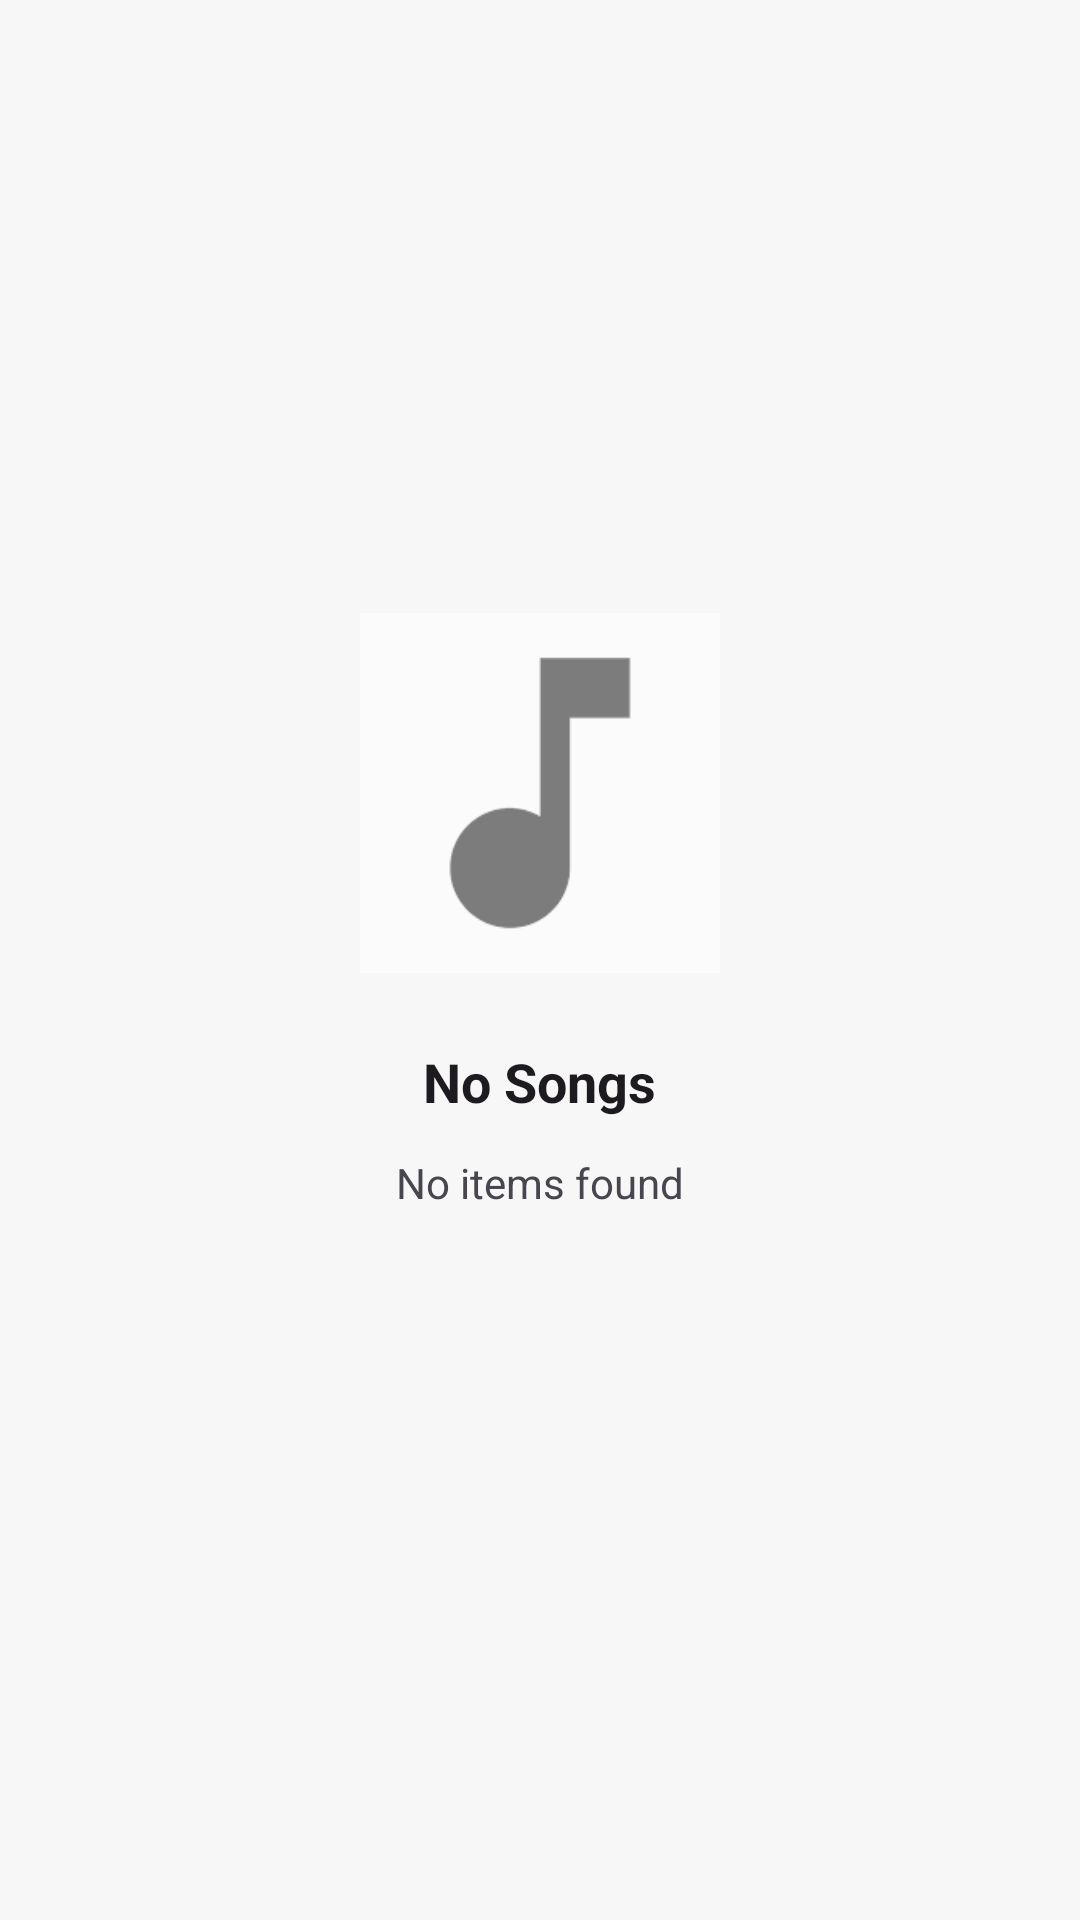

This screen was rendered from an Android layout file. Write that file and the resources it references.
<!-- AndroidManifest.xml: application theme Theme.DoAnCuoiKyMobile -->
<!-- res/layout/layout_empty_state.xml -->
<?xml version="1.0" encoding="utf-8"?>
<FrameLayout xmlns:android="http://schemas.android.com/apk/res/android"
    android:layout_width="match_parent"
    android:layout_height="match_parent"
    android:background="?attr/colorSurface">

    <LinearLayout
        android:layout_width="match_parent"
        android:layout_height="match_parent"
        android:gravity="center"
        android:orientation="vertical"
        android:padding="32dp">

        
        <ImageView
            android:id="@+id/empty_state_icon"
            android:layout_width="120dp"
            android:layout_height="120dp"
            android:layout_marginBottom="24dp"
            android:alpha="0.5"
            android:contentDescription="@string/empty_state"
            android:scaleType="fitCenter"
            android:src="@drawable/ic_music_note" />

        
        <TextView
            android:id="@+id/empty_state_title"
            android:layout_width="wrap_content"
            android:layout_height="wrap_content"
            android:layout_marginBottom="12dp"
            android:text="@string/no_songs"
            android:textAlignment="center"
            android:textColor="?attr/colorOnSurface"
            android:textSize="18sp"
            android:textStyle="bold" />

        
        <TextView
            android:id="@+id/empty_state_message"
            android:layout_width="wrap_content"
            android:layout_height="wrap_content"
            android:layout_marginBottom="32dp"
            android:text="@string/empty_state_message"
            android:textAlignment="center"
            android:textColor="?android:attr/textColorSecondary"
            android:textSize="14sp" />

        
        <Button
            android:id="@+id/empty_state_action_btn"
            android:layout_width="wrap_content"
            android:layout_height="wrap_content"
            android:background="?attr/colorSecondary"
            android:padding="12dp"
            android:text="@string/explore"
            android:textColor="?attr/colorOnSecondary"
            android:visibility="gone" />
    </LinearLayout>
</FrameLayout>
<!-- resources referenced by this layout -->
<resources>
  <!-- drawable ic_music_note: png bitmap (drawable, 1878 bytes) -->
  <string name="empty_state">Empty State</string>
  <string name="empty_state_message">No items found</string>
  <string name="explore">Explore</string>
  <string name="no_songs">No Songs</string>
  <style name="Theme.DoAnCuoiKyMobile" parent="Base.Theme.DoAnCuoiKyMobile" />
  <style name="Base.Theme.DoAnCuoiKyMobile" parent="Theme.Material3.DayNight.NoActionBar">
          <item name="colorPrimary">@color/moss_ow</item>
  
          <item name="android:colorBackground">@color/lithium</item>
  
          <item name="colorSurface">@color/lithium</item>
  
          <item name="colorOnPrimary">@color/off_black</item>
  
          <item name="colorOnBackground">@color/off_black</item>
  
          <item name="colorSecondary">@color/owl_ow</item>
  
          <item name="colorError">@color/rose_ow</item>
  
          <item name="android:statusBarColor" tools:targetApi="l">?attr/colorSurface</item>
  
      </style>
  <color name="moss_ow">#FF006614</color>
  <color name="lithium">#FFF7F7F7</color>
  <color name="off_black">#FF1C1C1C</color>
  <color name="owl_ow">#FF595959</color>
  <color name="rose_ow">#FFB30000</color>
</resources>
